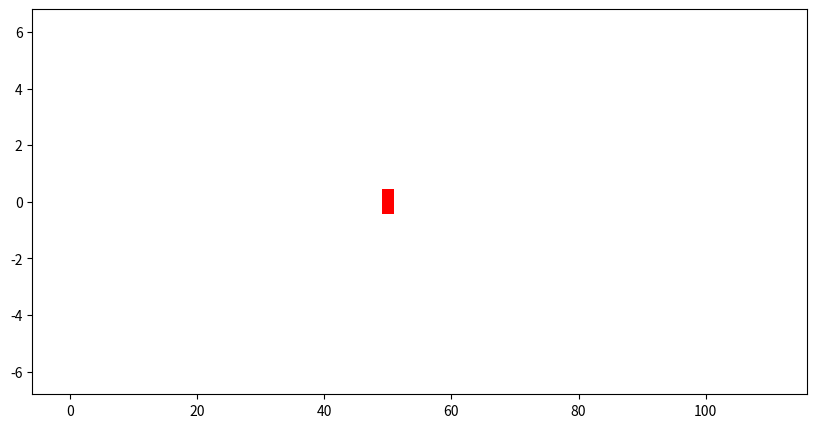

Reproduce this figure in Python.
import matplotlib.pyplot as plt
import numpy as np

fig, ax = plt.figure(figsize=(10, 5)), plt.gca()
ax.set_xlim(-6, 116)
ax.set_ylim(-6.8, 6.8)
ax.set_aspect('auto')

def get_y_squish(ax):
    x_bounds = ax.get_xlim()
    y_bounds = ax.get_ylim()
    bbox = ax.get_window_extent()
    if bbox.width == 0 or bbox.height == 0:
        return 1.0
    x_ppu = bbox.width / (x_bounds[1] - x_bounds[0])
    y_ppu = bbox.height / (y_bounds[1] - y_bounds[0])
    return x_ppu / y_ppu

# Force a draw so bbox is populated
plt.draw()
y_squish = get_y_squish(ax)
print("Squish:", y_squish)

corners = np.array([
    [-2, -1],
    [ 2, -1],
    [ 2,  1],
    [-2,  1]
])
# Rotated 90 degrees
yaw = np.pi/2
R = np.array([
    [np.cos(yaw), -np.sin(yaw)],
    [np.sin(yaw),  np.cos(yaw)]
])
rot = (R @ corners.T).T
rot[:, 1] *= y_squish
rot += np.array([50, 0])

poly = plt.Polygon(rot, facecolor='red')
ax.add_patch(poly)

plt.savefig('test_squish.png')
